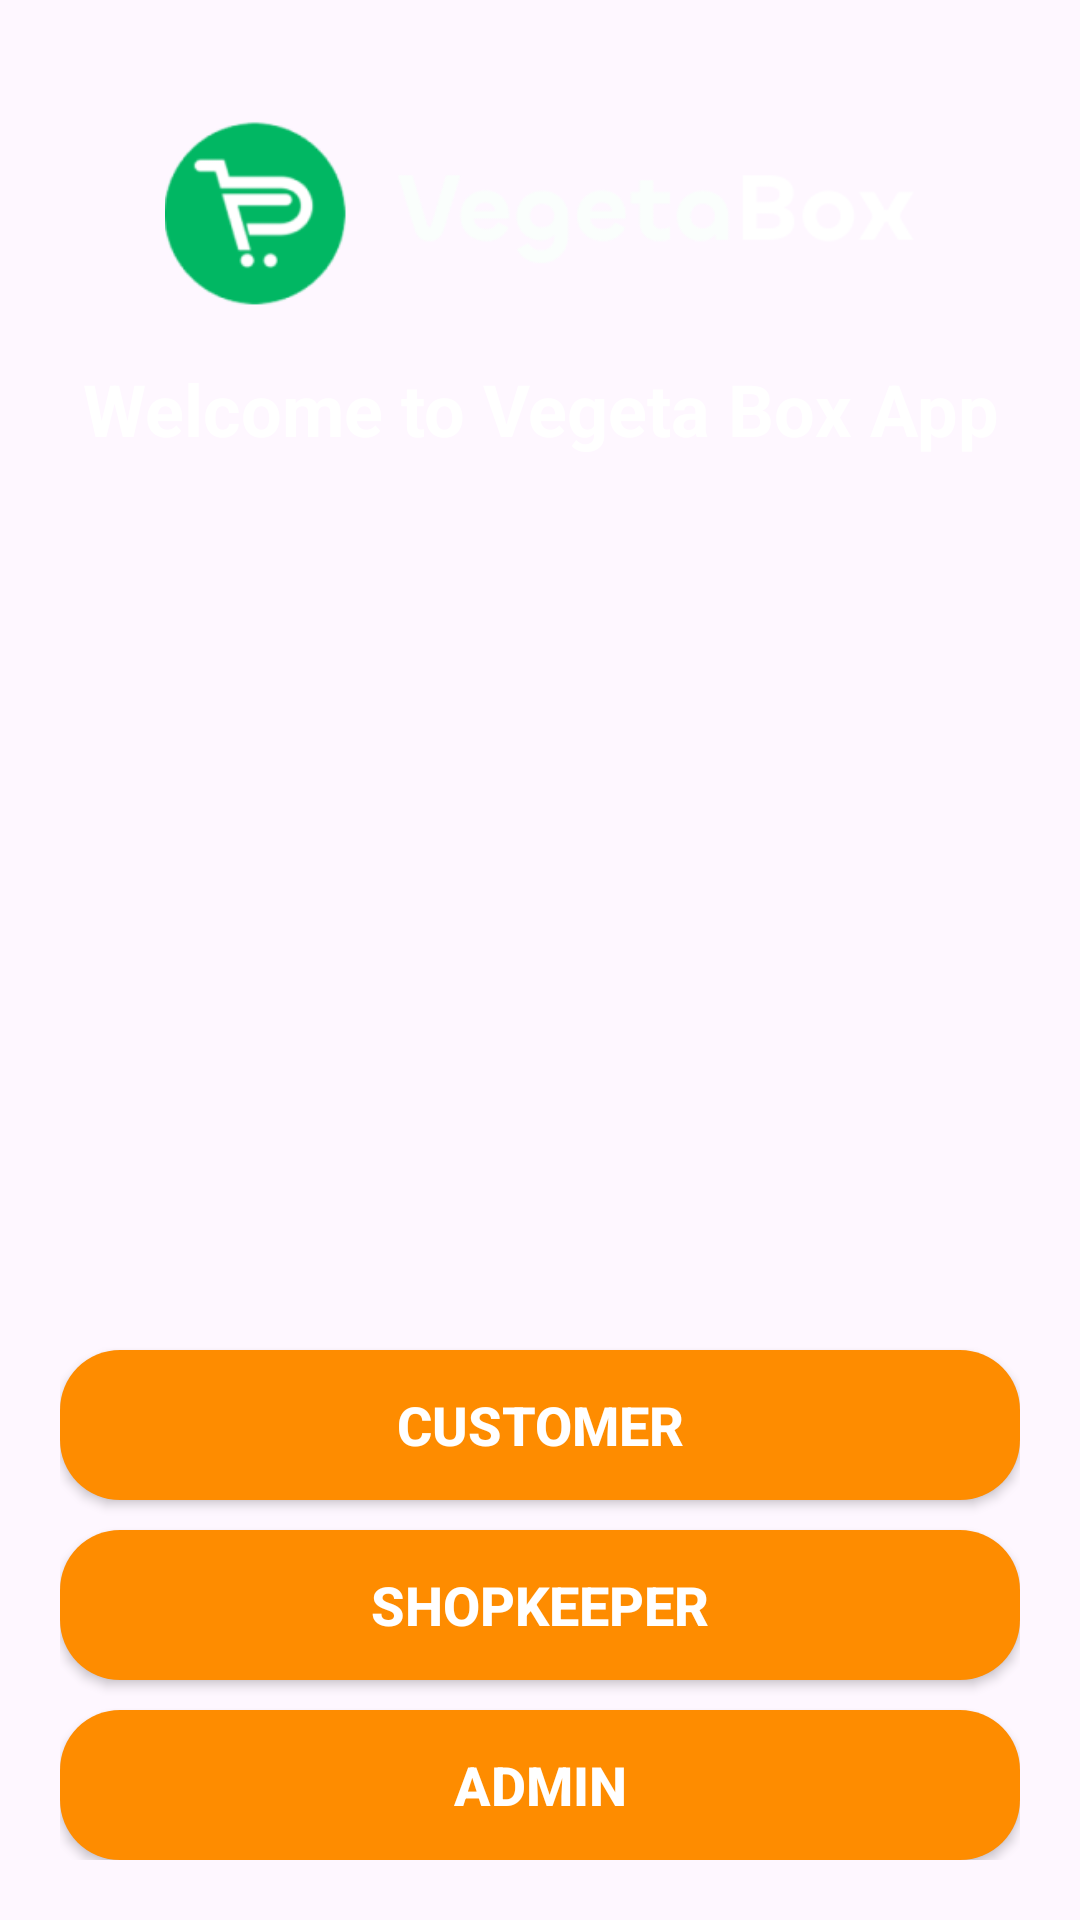

Write the Android layout XML for this screen, with the resource values it uses.
<!-- AndroidManifest.xml: application theme Theme.Vegeta_box -->
<!-- res/layout/activity_wellcome_screen.xml -->
<?xml version="1.0" encoding="utf-8"?>
<LinearLayout xmlns:android="http://schemas.android.com/apk/res/android"
    xmlns:tools="http://schemas.android.com/tools"
    android:id="@+id/main"
    android:layout_width="match_parent"
    android:layout_height="match_parent"
    android:orientation="vertical"
    android:background="@drawable/wellcome_background"
    tools:context=".WellcomeScreen">

    <ImageView
        android:layout_width="250dp"
        android:layout_height="80dp"
        android:layout_marginTop="30dp"
        android:layout_gravity="center"
        android:src="@drawable/suplesh_icon"/>

    <TextView
        android:layout_width="match_parent"
        android:layout_height="wrap_content"
        android:textStyle="bold"
        android:text="Welcome to Vegeta Box App"
        android:textColor="#FFFFFF"
        android:paddingTop="10dp"
        android:textAlignment="center"
        android:textSize="24sp"/>
<LinearLayout
    android:layout_width="match_parent"
    android:layout_height="match_parent"
    android:gravity="bottom"
    android:layout_gravity="bottom"
    android:paddingBottom="20dp"
    android:paddingLeft="20dp"
    android:paddingRight="20dp"
    android:orientation="vertical">


    <androidx.appcompat.widget.AppCompatButton
        android:id="@+id/customer"
        android:layout_width="match_parent"
        android:layout_height="50dp"
        android:text="Customer"
        android:textColor="@color/white"
        android:textSize="18sp"
        android:textStyle="bold"
        android:background="@drawable/button_shape"/>
    <androidx.appcompat.widget.AppCompatButton
        android:id="@+id/shopkeeper"
        android:layout_width="match_parent"
        android:layout_height="50dp"
        android:text="shopkeeper"
        android:textColor="@color/white"
        android:textSize="18sp"
        android:layout_marginTop="10dp"
        android:textStyle="bold"
        android:background="@drawable/button_shape"/>
    <androidx.appcompat.widget.AppCompatButton
        android:id="@+id/admin"
        android:layout_width="match_parent"
        android:layout_height="50dp"
        android:text="Admin"
        android:layout_marginTop="10dp"
        android:textColor="@color/white"
        android:textSize="18sp"
        android:textStyle="bold"
        android:background="@drawable/button_shape"/>

</LinearLayout>
</LinearLayout>
<!-- resources referenced by this layout -->
<resources>
  <!-- drawable button_shape (drawable) -->
  <?xml version="1.0" encoding="utf-8"?>
  <shape xmlns:android="http://schemas.android.com/apk/res/android"
      android:shape="rectangle">
  <solid android:color="#FE8C00"/>
      <corners android:radius="20dp"/>
  </shape>
  <!-- drawable suplesh_icon: png bitmap (drawable, 10739 bytes) -->
  <style name="Theme.Vegeta_box" parent="Base.Theme.Vegeta_box" />
  <style name="Base.Theme.Vegeta_box" parent="Theme.Material3.DayNight.NoActionBar">
          
          
      </style>
  <!-- not gathered from this repository: default colours our renderer supplied (Android Studio template values) -->
  <color name="white">#FFFFFFFF</color>
</resources>
